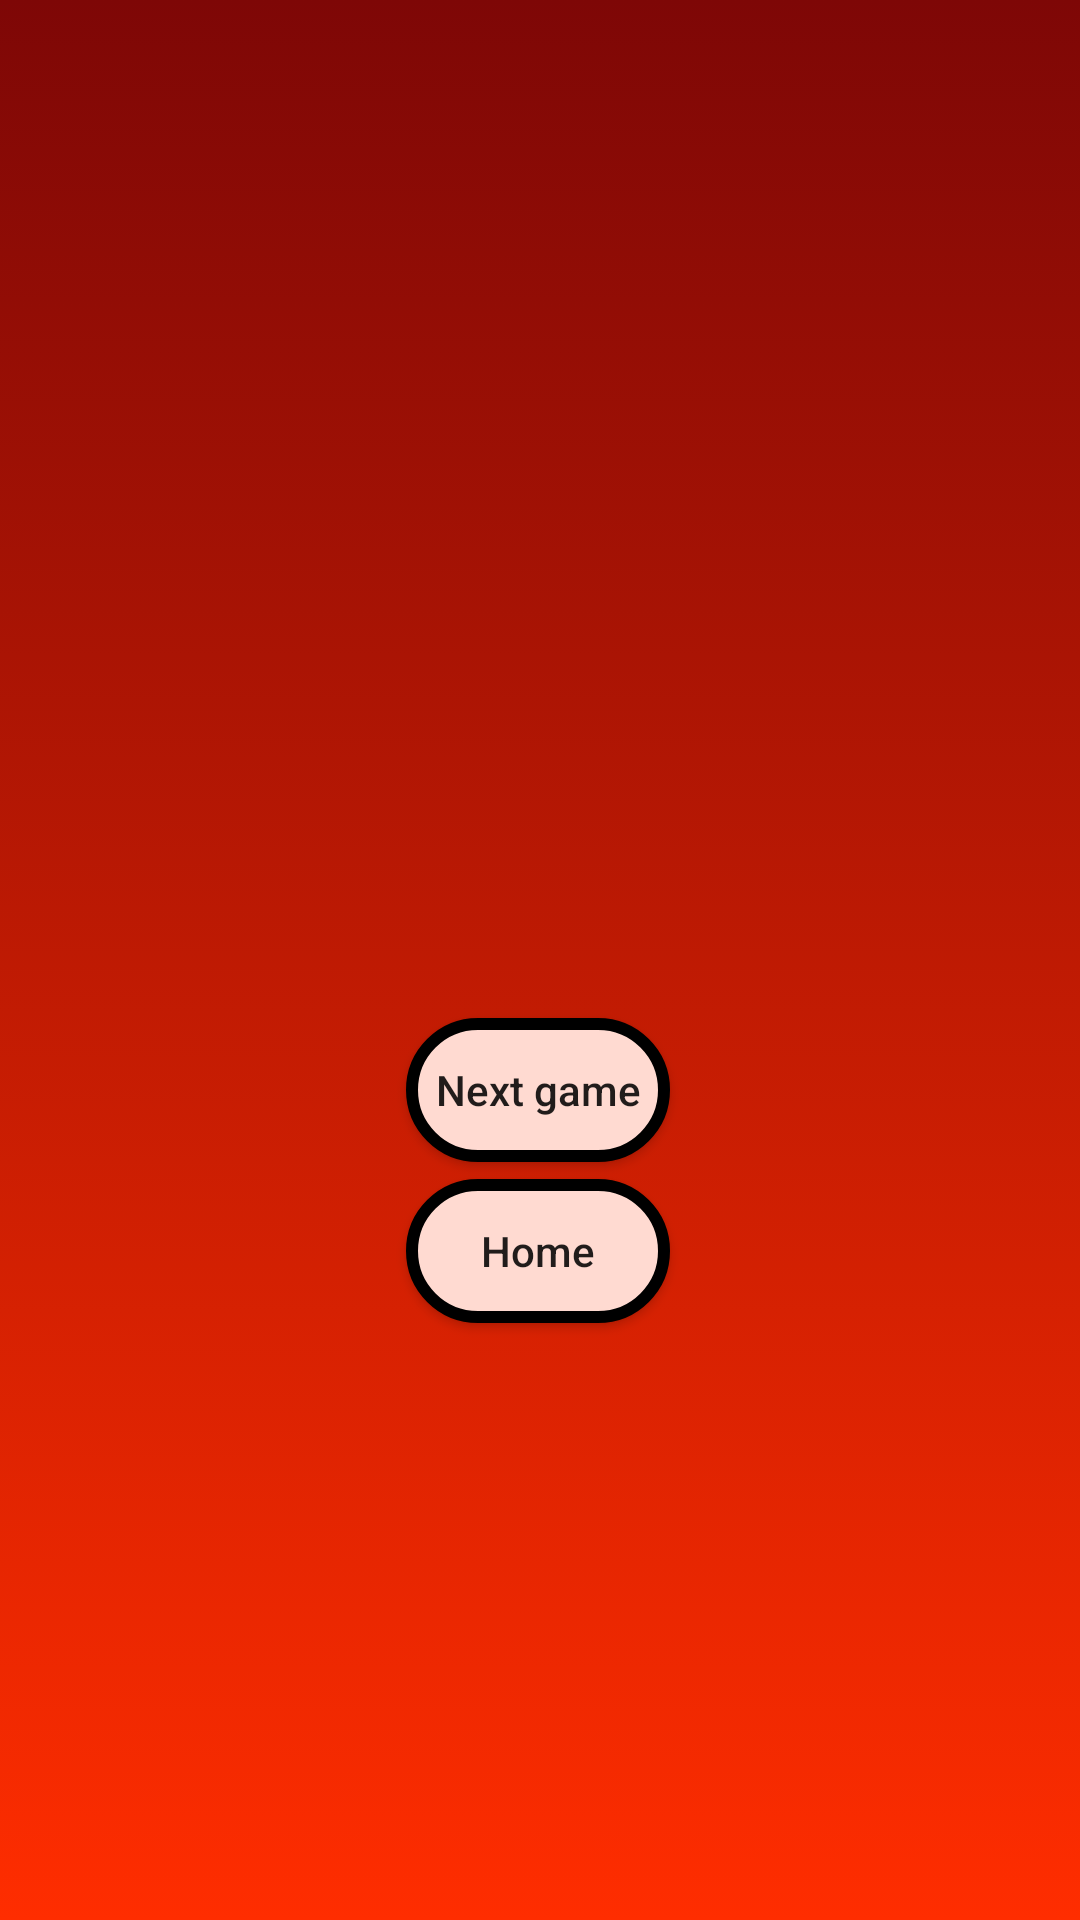

The Android layout XML behind this screen, and the referenced resources:
<!-- AndroidManifest.xml: application theme Theme.SemestralkaVMAZ -->
<!-- res/layout/activity_vitaz_karty.xml -->
<?xml version="1.0" encoding="utf-8"?>
<androidx.constraintlayout.widget.ConstraintLayout xmlns:android="http://schemas.android.com/apk/res/android"
    xmlns:app="http://schemas.android.com/apk/res-auto"
    xmlns:tools="http://schemas.android.com/tools"
    android:layout_width="match_parent"
    android:layout_height="match_parent"
    tools:context=".VitazKarty"
    android:background="@drawable/gradient_vk">

    <Button
        android:id="@+id/nextgameKarty"
        android:layout_width="wrap_content"
        android:layout_height="wrap_content"
        android:background="@drawable/btn_shape"
        android:onClick="dalsiahra"
        android:text="Next game"
        android:textAllCaps="false"
        app:layout_constraintBottom_toBottomOf="parent"
        app:layout_constraintEnd_toEndOf="parent"
        app:layout_constraintHorizontal_bias="0.498"
        app:layout_constraintStart_toStartOf="parent"
        app:layout_constraintTop_toTopOf="parent"
        app:layout_constraintVertical_bias="0.573" />

    <Button
        android:id="@+id/homeKarty"
        android:layout_width="wrap_content"
        android:layout_height="wrap_content"
        android:background="@drawable/btn_shape"
        android:text="Home"
        android:textAllCaps="false"
        app:layout_constraintBottom_toBottomOf="parent"
        app:layout_constraintEnd_toEndOf="parent"
        app:layout_constraintHorizontal_bias="0.498"
        app:layout_constraintStart_toStartOf="parent"
        app:layout_constraintTop_toTopOf="parent"
        app:layout_constraintVertical_bias="0.664"
        android:onClick="domovK"/>

    <ImageView
        android:id="@+id/trofejKartyVitazI"
        android:layout_width="229dp"
        android:layout_height="377dp"
        app:layout_constraintBottom_toBottomOf="parent"
        app:layout_constraintEnd_toEndOf="parent"
        app:layout_constraintStart_toStartOf="parent"
        app:layout_constraintTop_toTopOf="parent"
        app:layout_constraintVertical_bias="0.11"
        app:srcCompat="@drawable/winnercard"/>

</androidx.constraintlayout.widget.ConstraintLayout>
<!-- resources referenced by this layout -->
<resources>
  <!-- drawable btn_shape (drawable) -->
  <?xml version="1.0" encoding="utf-8"?>
  <shape
      android:shape="rectangle"
      xmlns:android="http://schemas.android.com/apk/res/android">
      <stroke
          android:width="4dp"
          android:color="#000"
          />
      <solid
          android:color="#FFDAD1"
          />
      <corners
          android:radius="35dp"
          />
  </shape>
  <!-- drawable gradient_vk (drawable) -->
  <?xml version="1.0" encoding="utf-8"?>
  <selector xmlns:android="http://schemas.android.com/apk/res/android">
      <item>
          <shape>
              <gradient android:angle="90"
                  android:startColor="#FF2D00"
                  android:endColor="#7E0706"
                  android:type="linear"/>
          </shape>
      </item>
  </selector>
  <style name="Theme.SemestralkaVMAZ" parent="Theme.AppCompat.Light.NoActionBar">
          
          <item name="colorPrimary">@color/purple_500</item>
          <item name="colorPrimaryVariant">@color/purple_700</item>
          <item name="colorOnPrimary">@color/white</item>
          
          <item name="colorSecondary">@color/teal_200</item>
          <item name="colorSecondaryVariant">@color/teal_700</item>
          <item name="colorOnSecondary">@color/black</item>
          
          <item name="android:statusBarColor" tools:targetApi="l">?attr/colorPrimaryVariant</item>
          
      </style>
  <color name="purple_500">#FF6200EE</color>
  <color name="purple_700">#FF3700B3</color>
  <color name="white">#FFFFFFFF</color>
  <color name="teal_200">#FF03DAC5</color>
  <color name="teal_700">#FF018786</color>
  <color name="black">#FF000000</color>
</resources>
